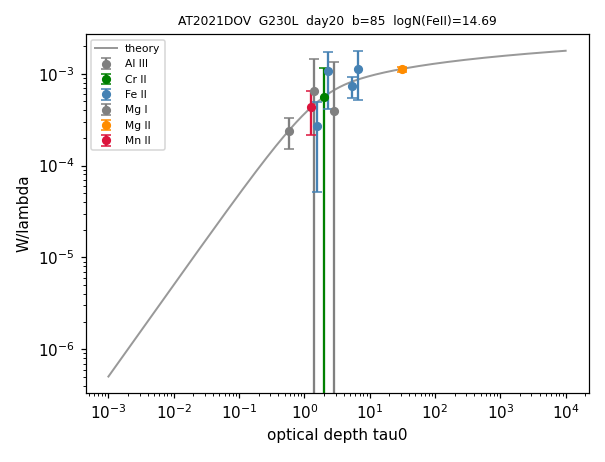

Values plotted in this chart, from the file beside it:
ion, logN, n_lines
Al III, 14.19, 2
Cr II, 15.03, 1
Fe II, 14.69, 4
Mg I, 12.8, 1
Mg II, 15.31, 1
Mn II, 14.15, 1
